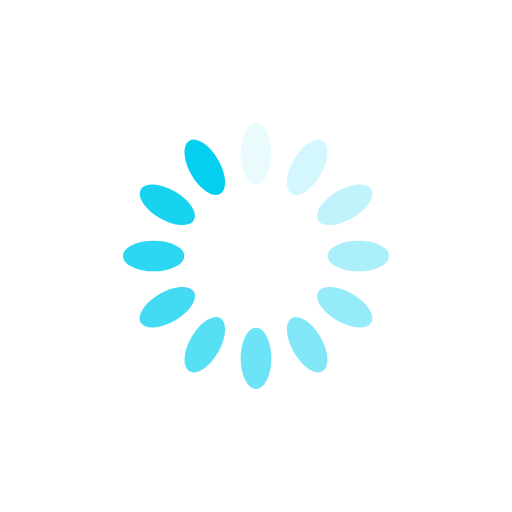
t = 0.00 s
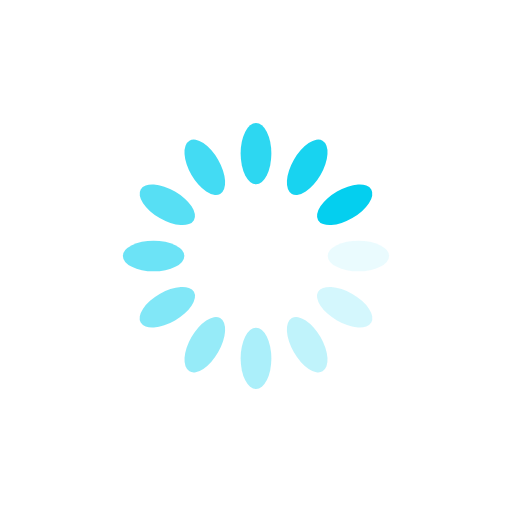
t = 0.25 s
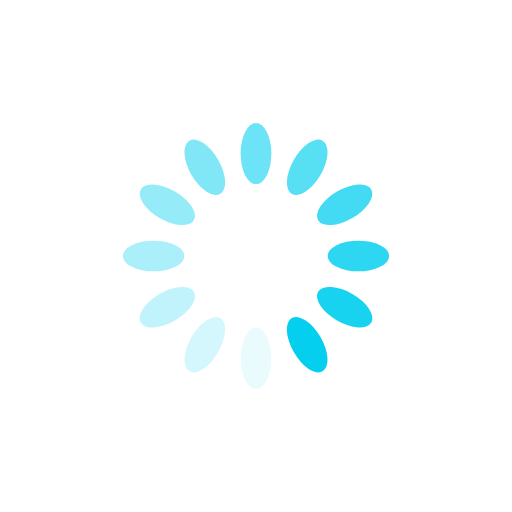
t = 0.50 s
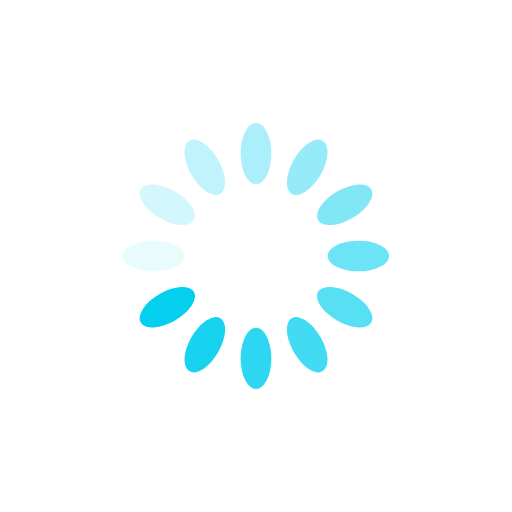
t = 0.75 s

The animated SVG that drew these frames (rendered in a browser with its animation timeline set to each time). Animation: 12 SMIL elements (animate=12); one cycle of 1.00 s, repeats indefinitely.

<?xml version="1.0" encoding="utf-8"?>
<svg xmlns="http://www.w3.org/2000/svg" xmlns:xlink="http://www.w3.org/1999/xlink" style="margin: auto; background: rgb(255, 255, 255); display: block; shape-rendering: auto;" width="200px" height="200px" viewBox="0 0 100 100" preserveAspectRatio="xMidYMid">
<g transform="rotate(0 50 50)">
  <rect x="47" y="24" rx="3" ry="6" width="6" height="12" fill="#04cfef">
    <animate attributeName="opacity" values="1;0" keyTimes="0;1" dur="1s" begin="-0.9166666666666666s" repeatCount="indefinite"></animate>
  </rect>
</g><g transform="rotate(30 50 50)">
  <rect x="47" y="24" rx="3" ry="6" width="6" height="12" fill="#04cfef">
    <animate attributeName="opacity" values="1;0" keyTimes="0;1" dur="1s" begin="-0.8333333333333334s" repeatCount="indefinite"></animate>
  </rect>
</g><g transform="rotate(60 50 50)">
  <rect x="47" y="24" rx="3" ry="6" width="6" height="12" fill="#04cfef">
    <animate attributeName="opacity" values="1;0" keyTimes="0;1" dur="1s" begin="-0.75s" repeatCount="indefinite"></animate>
  </rect>
</g><g transform="rotate(90 50 50)">
  <rect x="47" y="24" rx="3" ry="6" width="6" height="12" fill="#04cfef">
    <animate attributeName="opacity" values="1;0" keyTimes="0;1" dur="1s" begin="-0.6666666666666666s" repeatCount="indefinite"></animate>
  </rect>
</g><g transform="rotate(120 50 50)">
  <rect x="47" y="24" rx="3" ry="6" width="6" height="12" fill="#04cfef">
    <animate attributeName="opacity" values="1;0" keyTimes="0;1" dur="1s" begin="-0.5833333333333334s" repeatCount="indefinite"></animate>
  </rect>
</g><g transform="rotate(150 50 50)">
  <rect x="47" y="24" rx="3" ry="6" width="6" height="12" fill="#04cfef">
    <animate attributeName="opacity" values="1;0" keyTimes="0;1" dur="1s" begin="-0.5s" repeatCount="indefinite"></animate>
  </rect>
</g><g transform="rotate(180 50 50)">
  <rect x="47" y="24" rx="3" ry="6" width="6" height="12" fill="#04cfef">
    <animate attributeName="opacity" values="1;0" keyTimes="0;1" dur="1s" begin="-0.4166666666666667s" repeatCount="indefinite"></animate>
  </rect>
</g><g transform="rotate(210 50 50)">
  <rect x="47" y="24" rx="3" ry="6" width="6" height="12" fill="#04cfef">
    <animate attributeName="opacity" values="1;0" keyTimes="0;1" dur="1s" begin="-0.3333333333333333s" repeatCount="indefinite"></animate>
  </rect>
</g><g transform="rotate(240 50 50)">
  <rect x="47" y="24" rx="3" ry="6" width="6" height="12" fill="#04cfef">
    <animate attributeName="opacity" values="1;0" keyTimes="0;1" dur="1s" begin="-0.25s" repeatCount="indefinite"></animate>
  </rect>
</g><g transform="rotate(270 50 50)">
  <rect x="47" y="24" rx="3" ry="6" width="6" height="12" fill="#04cfef">
    <animate attributeName="opacity" values="1;0" keyTimes="0;1" dur="1s" begin="-0.16666666666666666s" repeatCount="indefinite"></animate>
  </rect>
</g><g transform="rotate(300 50 50)">
  <rect x="47" y="24" rx="3" ry="6" width="6" height="12" fill="#04cfef">
    <animate attributeName="opacity" values="1;0" keyTimes="0;1" dur="1s" begin="-0.08333333333333333s" repeatCount="indefinite"></animate>
  </rect>
</g><g transform="rotate(330 50 50)">
  <rect x="47" y="24" rx="3" ry="6" width="6" height="12" fill="#04cfef">
    <animate attributeName="opacity" values="1;0" keyTimes="0;1" dur="1s" begin="0s" repeatCount="indefinite"></animate>
  </rect>
</g>
<!-- [ldio] generated by https://loading.io/ --></svg>
